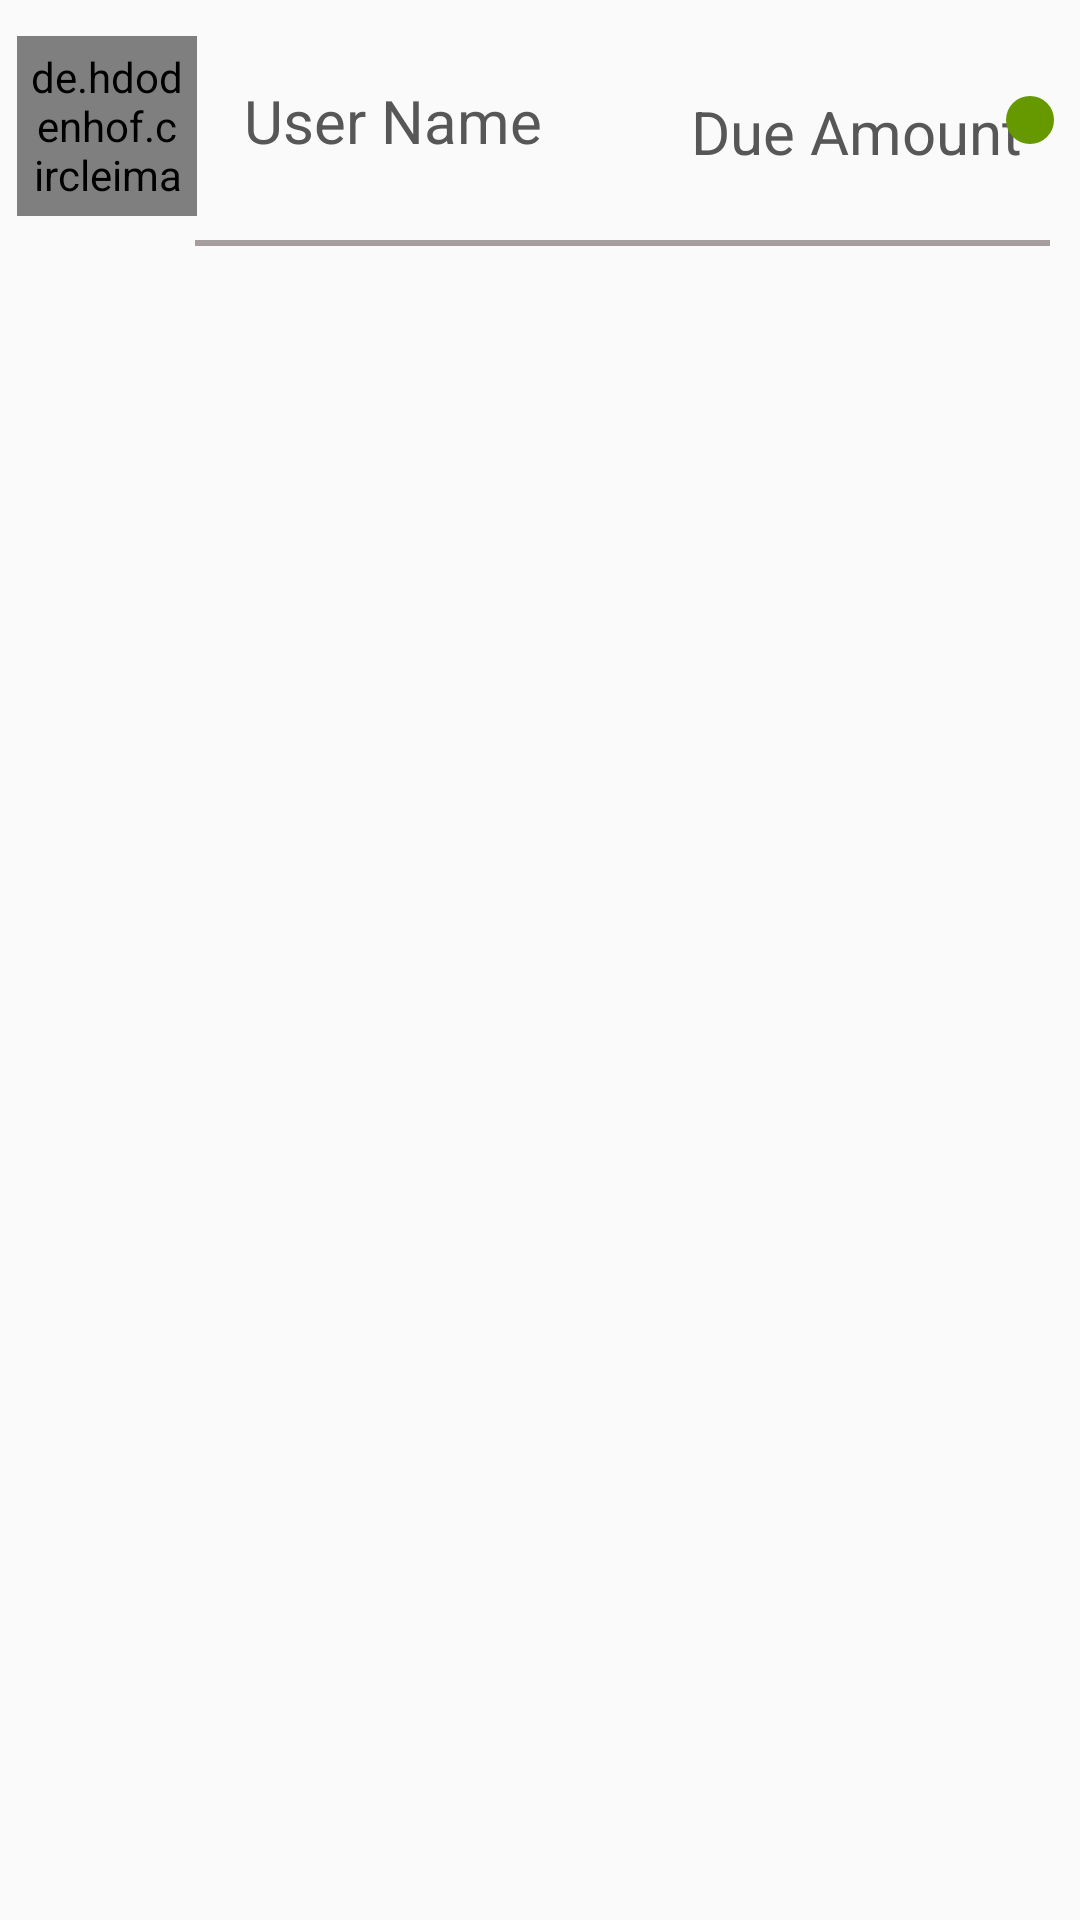

This screen was rendered from an Android layout file. Write that file and the resources it references.
<!-- AndroidManifest.xml: application theme AppTheme -->
<!-- res/layout/due_amount_recycler_view_layout.xml -->
<?xml version="1.0" encoding="utf-8"?>
<LinearLayout xmlns:android="http://schemas.android.com/apk/res/android"
    xmlns:app="http://schemas.android.com/apk/res-auto"
    xmlns:tools="http://schemas.android.com/tools"
    android:id="@+id/layout"
    android:layout_width="match_parent"
    android:layout_height="wrap_content"
    android:orientation="vertical">

    <androidx.constraintlayout.widget.ConstraintLayout
        android:layout_width="match_parent"
        android:layout_height="wrap_content"
        android:gravity="center"
        android:orientation="horizontal"
        android:padding="4dp">

        <de.hdodenhof.circleimageview.CircleImageView
            android:id="@+id/user_photo"
            android:layout_width="60sp"
            android:layout_height="60dp"
            android:layout_marginHorizontal="8sp"
            android:layout_marginTop="8dp"
            android:layout_marginBottom="4dp"
            android:padding="4sp"
            android:src="@drawable/person"
            app:civ_border_color="@color/colorPrimary"
            app:civ_border_width="2dp"
            app:layout_constraintBottom_toBottomOf="parent"
            app:layout_constraintEnd_toStartOf="@+id/guideline4"
            app:layout_constraintStart_toStartOf="parent"
            app:layout_constraintTop_toTopOf="parent" />

        <TextView
            android:id="@+id/user_name"
            android:layout_width="0dp"
            android:layout_height="match_parent"
            android:layout_marginStart="4dp"
            android:layout_marginEnd="4dp"
            android:layout_weight="2"
            android:gravity="center|start"
            android:padding="4dp"
            android:paddingStart="10sp"
            android:text="@string/user_name"
            android:textColor="@color/colorAccent"
            android:textSize="20sp"
            app:layout_constraintBottom_toBottomOf="parent"
            app:layout_constraintEnd_toStartOf="@+id/guideline5"
            app:layout_constraintHorizontal_bias="0.0"
            app:layout_constraintStart_toStartOf="@+id/guideline4"
            app:layout_constraintTop_toTopOf="parent" />

        <TextView
            android:id="@+id/due_amount"
            android:layout_width="wrap_content"
            android:layout_height="match_parent"
            android:layout_weight="1"
            android:gravity="center|start"
            android:padding="4sp"
            android:text="Due Amount"
            android:textColor="@color/colorAccent"
            android:textSize="20sp"
            app:layout_constraintBottom_toBottomOf="parent"
            app:layout_constraintEnd_toStartOf="@+id/guideline6"
            app:layout_constraintStart_toStartOf="@+id/guideline5"
            app:layout_constraintTop_toTopOf="parent"
            app:layout_constraintVertical_bias="0.606" />

        <View
            android:id="@+id/active_or_inactive"
            android:layout_width="16sp"
            android:layout_height="16sp"
            android:layout_gravity="center|end"
            android:layout_marginEnd="8dp"
            android:background="@drawable/active_background_layout"
            android:padding="16sp"
            app:layout_constraintBottom_toBottomOf="parent"
            app:layout_constraintEnd_toEndOf="parent"
            app:layout_constraintStart_toStartOf="@+id/guideline6"
            app:layout_constraintTop_toTopOf="parent" />

        <androidx.constraintlayout.widget.Guideline
            android:id="@+id/guideline4"
            android:layout_width="wrap_content"
            android:layout_height="wrap_content"
            android:orientation="vertical"
            app:layout_constraintGuide_percent="0.18" />

        <androidx.constraintlayout.widget.Guideline
            android:id="@+id/guideline5"
            android:layout_width="wrap_content"
            android:layout_height="wrap_content"
            android:orientation="vertical"
            app:layout_constraintGuide_percent="0.65" />

        <androidx.constraintlayout.widget.Guideline
            android:id="@+id/guideline6"
            android:layout_width="wrap_content"
            android:layout_height="wrap_content"
            android:orientation="vertical"
            app:layout_constraintGuide_percent="0.95" />
    </androidx.constraintlayout.widget.ConstraintLayout>

    <View
        android:layout_width="match_parent"
        android:layout_height="2sp"
        android:layout_marginHorizontal="4sp"
        android:layout_marginStart="65sp"
        android:layout_marginEnd="10sp"
        android:background="#A69E9E" />
</LinearLayout>
<!-- resources referenced by this layout -->
<resources>
  <color name="colorAccent">#575757</color>
  <color name="colorPrimary">#D60831</color>
  <!-- drawable active_background_layout (drawable) -->
  <?xml version="1.0" encoding="utf-8"?>
  <shape xmlns:android="http://schemas.android.com/apk/res/android">
  
      <solid android:color="@android:color/holo_green_dark"/>
      <size
          android:width="25sp"
          android:height="25sp"/>
      <corners
          android:radius="25sp"/>
  
  </shape>
  <!-- drawable person (drawable) -->
  <vector xmlns:android="http://schemas.android.com/apk/res/android"
      android:width="24dp"
      android:height="24dp"
      android:tint="#575757"
      android:viewportWidth="24"
      android:viewportHeight="24">
      <path
          android:fillColor="@color/colorAccent"
          android:pathData="M12,12c2.21,0 4,-1.79 4,-4s-1.79,-4 -4,-4 -4,1.79 -4,4 1.79,4 4,4zM12,14c-2.67,0 -8,1.34 -8,4v2h16v-2c0,-2.66 -5.33,-4 -8,-4z" />
  </vector>
  <string name="user_name">User Name</string>
  <style name="AppTheme" parent="Theme.AppCompat.Light.NoActionBar">
          <item name="colorPrimary">@color/colorPrimary</item>
          <item name="colorPrimaryDark">@color/colorPrimaryDark</item>
          <item name="colorAccent">@color/colorAccent</item>
          <item name="android:textColor">@color/colorPrimary</item>
      </style>
  <color name="colorPrimaryDark">#AE1C1C</color>
</resources>
